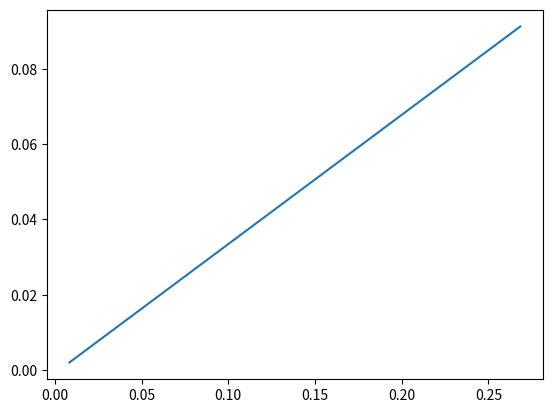

The script that saved this image:
import numpy as np
import scipy as sc
from numpy.linalg import inv
from numpy.linalg import norm
import matplotlib.pyplot as plt

def fixed(f,x0,tol,nmax,fp):
    d = f(x0)/(fp(x0)[0]**2 +fp(x0)[1]**2 +fp(x0)[2]**2)
    xn = x0 
    rn = x0 
    Gn = x0 - d*np.array([fp(x0)[0], fp(x0)[1], fp(x0)[2]]) #function value vector
    n=0
    nf=1  #function evals

    while np.linalg.norm(Gn-xn)>tol and n<=nmax:
        xn = Gn
        n+=1
        rn = np.vstack((rn,xn))
        d = f(xn)/(fp(xn)[0]**2 +fp(xn)[1]**2 +fp(xn)[2]**2)
        Gn = xn - d*np.array([fp(xn)[0], fp(xn)[1], fp(xn)[2]]) #function value vector
        nf+=1

        if np.linalg.norm(xn)>1e15:
            n=nmax+1
            nf=nmax+1
            break
    r=xn
    return (r,rn,n)

def fpartial(x):
    p = np.zeros(3)
    p[0] = 2*x[0] 
    p[1] = 8*x[1]
    p[2] = 8*x[2]
    return p

def f(x):
    return x[0] **2 + 4*x[1]**2 + 4 * x[2] **2 -16

def driver():
    x0 = [1,1,1]
    tol = 10**-5
    nmax = 100
    [r,rn,n] = fixed(f,x0,tol,nmax,fpartial)
    print(f'x: {r[0]}')
    print(f'y: {r[1]}') 
    print(f'z: {r[2]}')
    print(f'Iterations: {n}')
    en = (((rn -r)[0:n-1]))
    enp1 = (((rn -r)[1: n]))
    enn = np.zeros(n-1)
    ennp1 = np.zeros(n-1)
    for i in range(n-1):
        enn[i] = abs(norm(en[i]))
        ennp1[i] = abs(norm(enp1[i]))
    
    plt.plot(enn**2,ennp1)
    slope = sc.stats.linregress(np.log(enn),np.log(ennp1)).slope
    print(slope)
driver()